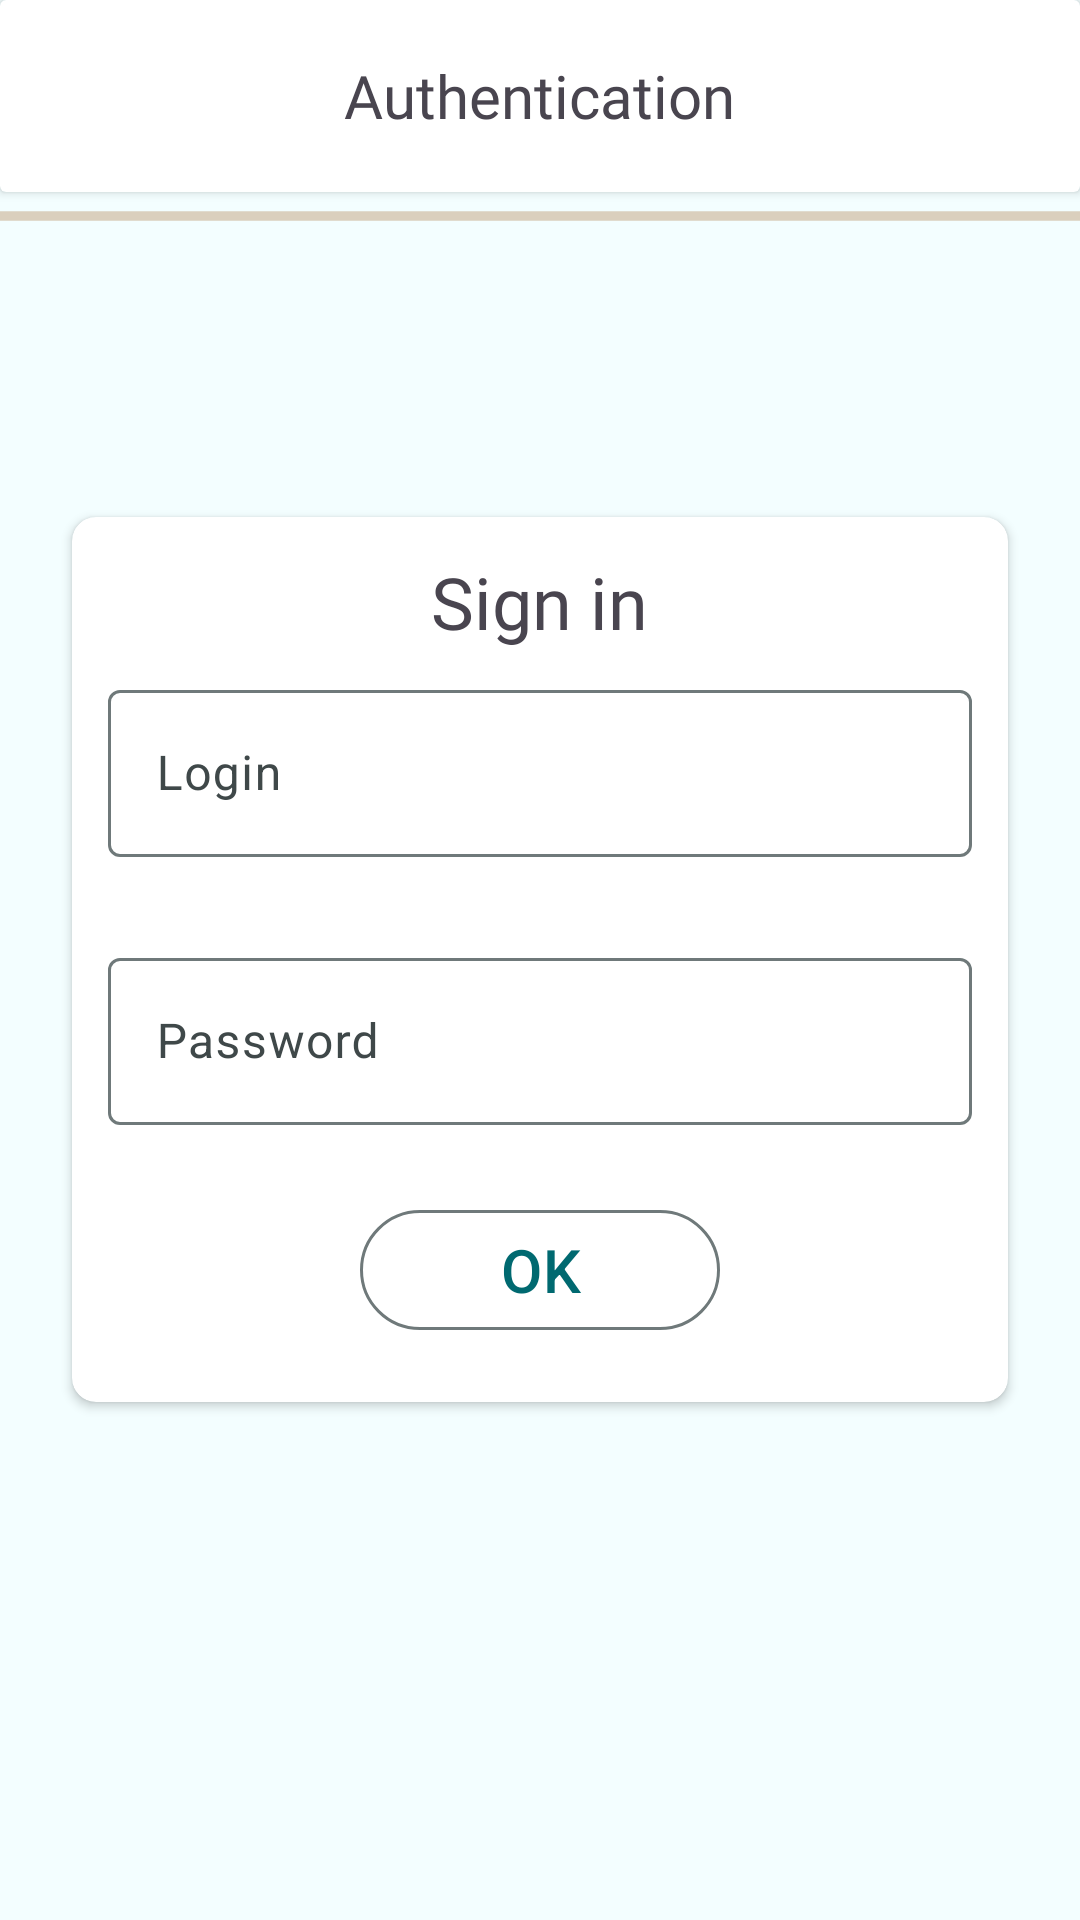

Write the Android layout XML for this screen, with the resource values it uses.
<!-- AndroidManifest.xml: application theme Theme.WorkTestApp -->
<!-- res/layout/fragment_auth.xml -->
<?xml version="1.0" encoding="utf-8"?>
<androidx.coordinatorlayout.widget.CoordinatorLayout xmlns:android="http://schemas.android.com/apk/res/android"
    xmlns:app="http://schemas.android.com/apk/res-auto"
    xmlns:tools="http://schemas.android.com/tools"
    android:layout_width="match_parent"
    android:layout_height="match_parent"
    tools:context=".ui.fragments.AuthFragment">

    <androidx.cardview.widget.CardView
        android:id="@+id/topBar"
        android:layout_width="match_parent"
        android:layout_height="?actionBarSize"
        app:layout_constraintTop_toTopOf="parent">

        <TextView
            android:layout_width="wrap_content"
            android:layout_height="wrap_content"
            android:layout_gravity="center"
            android:fontFamily="@font/roboto_bold"
            android:text="@string/authentication_title"
            android:textSize="20sp" />

    </androidx.cardview.widget.CardView>

    <androidx.cardview.widget.CardView
        android:layout_width="match_parent"
        android:layout_height="wrap_content"
        android:layout_marginStart="24dp"
        android:layout_gravity="center"
        android:layout_marginEnd="24dp"
        app:cardCornerRadius="8dp"
        app:layout_constraintBottom_toBottomOf="parent"
        app:layout_constraintTop_toTopOf="parent">

        <LinearLayout
            android:layout_width="match_parent"
            android:layout_height="wrap_content"
            android:orientation="vertical">

            <TextView
                android:layout_width="wrap_content"
                android:layout_height="wrap_content"
                android:layout_gravity="center"
                android:layout_marginTop="12dp"
                android:layout_marginBottom="4dp"
                android:fontFamily="@font/roboto_bold"
                android:text="@string/sign_in_title"
                android:textSize="24sp" />

            <com.google.android.material.textfield.TextInputLayout
                android:layout_width="match_parent"
                android:layout_height="wrap_content"
                android:layout_marginStart="12dp"
                android:layout_marginTop="4dp"
                android:layout_marginEnd="12dp"
                android:layout_marginBottom="4dp"
                android:hint="@string/login_hint"
                app:errorEnabled="true">


                <com.google.android.material.textfield.TextInputEditText
                    android:id="@+id/input_login"
                    android:inputType="text"
                    android:layout_width="match_parent"
                    android:layout_height="wrap_content" />

            </com.google.android.material.textfield.TextInputLayout>


            <com.google.android.material.textfield.TextInputLayout
                android:layout_width="match_parent"
                android:layout_height="wrap_content"
                android:layout_marginStart="12dp"
                android:layout_marginTop="4dp"
                android:layout_marginEnd="12dp"
                android:layout_marginBottom="4dp"
                android:hint="@string/password_hint"
                app:errorEnabled="true">


                <com.google.android.material.textfield.TextInputEditText
                    android:id="@+id/input_password"
                    android:inputType="textPassword"
                    android:layout_width="match_parent"
                    android:layout_height="wrap_content" />

            </com.google.android.material.textfield.TextInputLayout>

            <com.google.android.material.button.MaterialButton
                android:id="@+id/button_complete"
                style="@style/Widget.Material3.Button.OutlinedButton"
                android:layout_width="120dp"
                android:layout_height="wrap_content"
                android:layout_gravity="center"
                android:layout_marginBottom="20dp"
                android:text="@string/ok"
                android:textSize="20sp" />


        </LinearLayout>


    </androidx.cardview.widget.CardView>

    <ProgressBar
        android:layout_marginTop="?actionBarSize"
        android:id="@+id/progress_bar"
        app:layout_constraintTop_toBottomOf="@id/topBar"
        style="@style/Widget.AppCompat.ProgressBar.Horizontal"
        android:layout_width="match_parent"
        android:indeterminate="true"
        android:layout_height="wrap_content"/>


</androidx.coordinatorlayout.widget.CoordinatorLayout>
<!-- resources referenced by this layout -->
<resources>
  <string name="authentication_title">Authentication</string>
  <string name="login_hint">Login</string>
  <string name="ok">OK</string>
  <string name="password_hint">Password</string>
  <string name="sign_in_title">Sign in</string>
  <style name="Theme.WorkTestApp" parent="Base.Theme.WorkTestApp" />
  <color name="md_theme_light_primary">#006970</color>
  <color name="md_theme_light_onPrimary">#FFFFFF</color>
  <color name="md_theme_light_primaryContainer">#7DF4FF</color>
  <color name="md_theme_light_onPrimaryContainer">#002022</color>
  <color name="md_theme_light_secondary">#944A02</color>
  <color name="md_theme_light_onSecondary">#FFFFFF</color>
  <color name="md_theme_light_secondaryContainer">#FFDCC6</color>
  <color name="md_theme_light_onSecondaryContainer">#301400</color>
  <color name="md_theme_light_tertiary">#00639C</color>
  <color name="md_theme_light_onTertiary">#FFFFFF</color>
  <color name="md_theme_light_tertiaryContainer">#CFE5FF</color>
  <color name="md_theme_light_onTertiaryContainer">#001D33</color>
  <color name="md_theme_light_error">#BA1A1A</color>
  <color name="md_theme_light_errorContainer">#FFDAD6</color>
  <color name="md_theme_light_onError">#FFFFFF</color>
  <color name="md_theme_light_onErrorContainer">#410002</color>
  <color name="md_theme_light_background">#F3FEFF</color>
  <color name="md_theme_light_onBackground">#002022</color>
  <color name="md_theme_light_surface">#F3FEFF</color>
  <color name="md_theme_light_onSurface">#002022</color>
  <color name="md_theme_light_surfaceVariant">#DAE4E5</color>
  <color name="md_theme_light_onSurfaceVariant">#3F4849</color>
  <color name="md_theme_light_outline">#6F797A</color>
  <color name="md_theme_light_inverseOnSurface">#C3FBFF</color>
  <color name="md_theme_light_inverseSurface">#00373A</color>
  <color name="md_theme_light_inversePrimary">#4DD9E4</color>
  <style name="CardViewStyle.Light" parent="CardView">
          <item name="cardBackgroundColor">@color/white</item>
      </style>
  <color name="white">#FFFFFFFF</color>
</resources>
